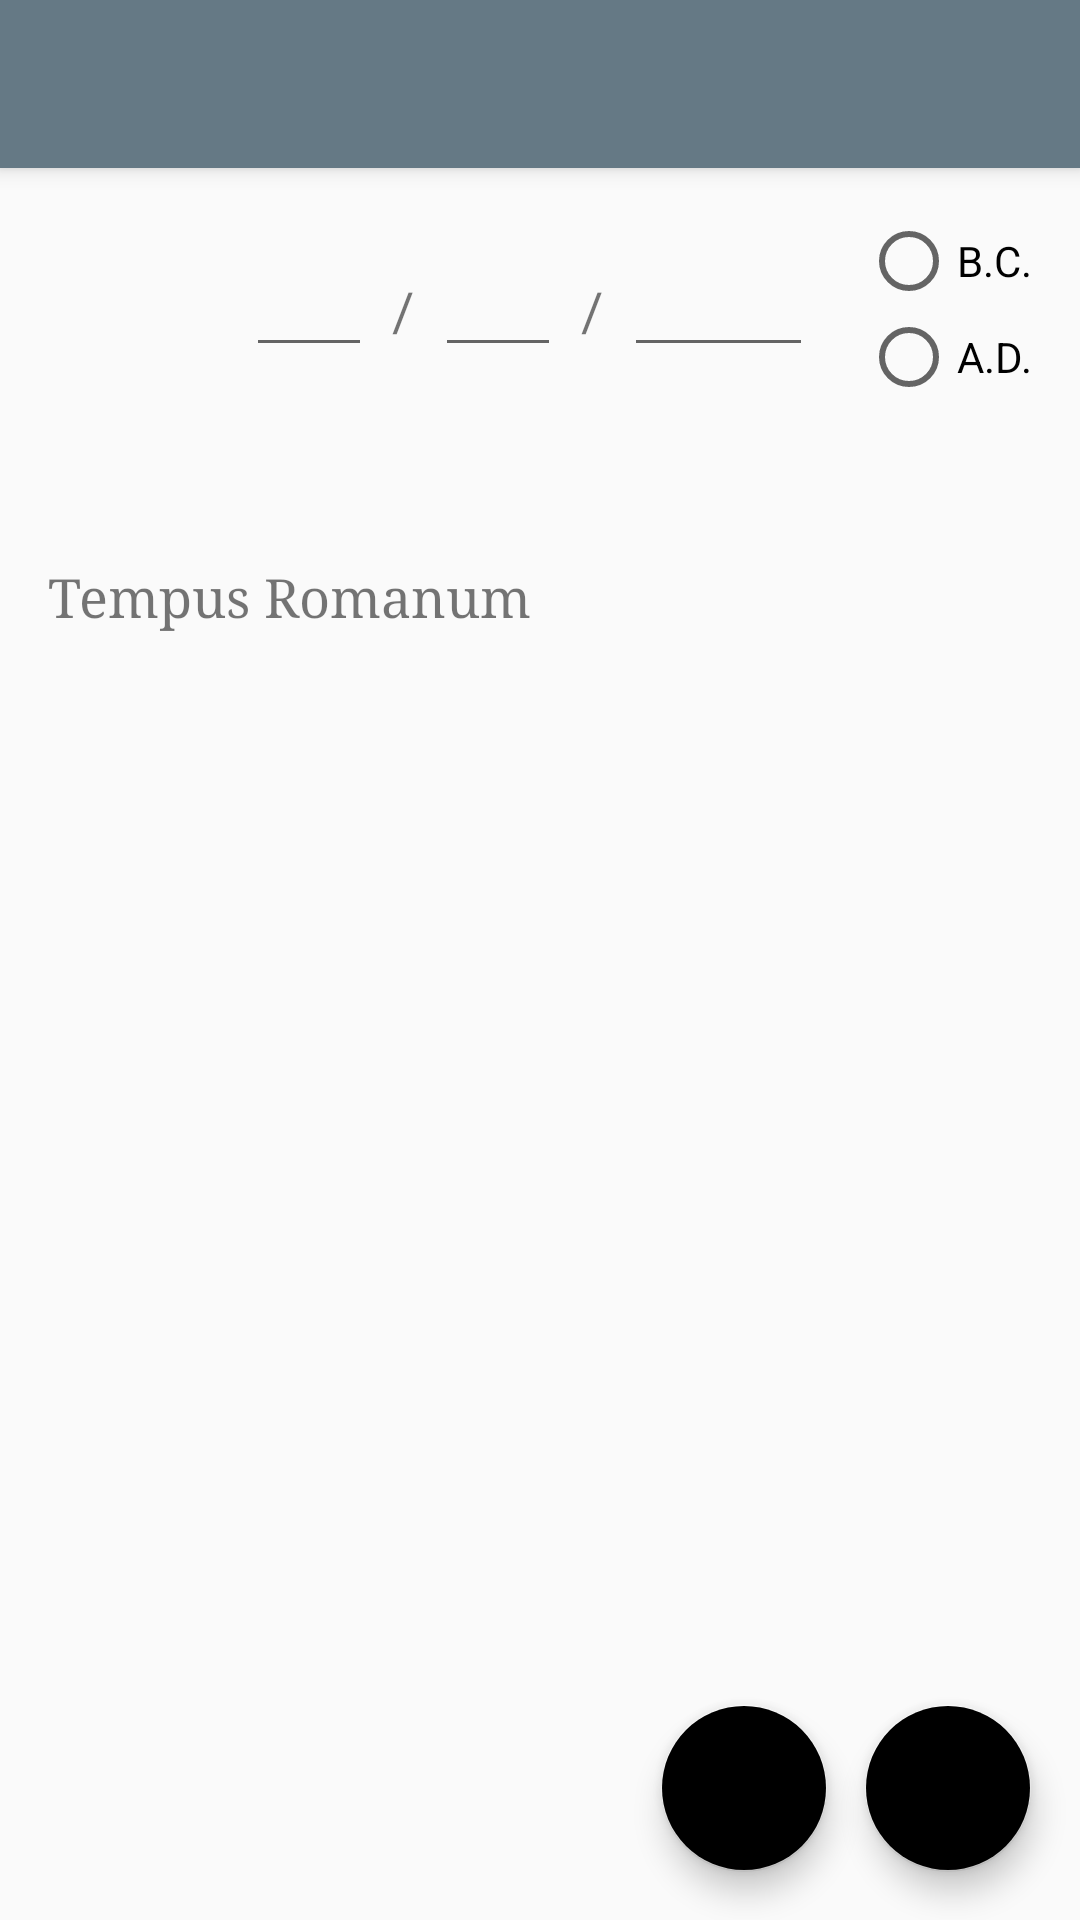

Produce the Android XML layout that renders to this screen, including the resource entries it uses.
<!-- AndroidManifest.xml: activity theme AppTheme.NoActionBar -->
<!-- res/layout/activity_main.xml -->
<?xml version="1.0" encoding="utf-8"?>
<androidx.coordinatorlayout.widget.CoordinatorLayout xmlns:android="http://schemas.android.com/apk/res/android"
    android:id="@+id/main_root"
    xmlns:app="http://schemas.android.com/apk/res-auto"
    xmlns:tools="http://schemas.android.com/tools"
    android:layout_width="match_parent"
    android:layout_height="match_parent"
    tools:context=".MainActivity">

    <com.google.android.material.appbar.AppBarLayout
        android:id="@+id/appBarLayout"
        android:layout_width="match_parent"
        android:layout_height="wrap_content"
        android:theme="@style/AppTheme.AppBarOverlay">

        <androidx.appcompat.widget.Toolbar
            android:id="@+id/toolbar"
            android:layout_width="match_parent"
            android:layout_height="?attr/actionBarSize"
            android:background="?attr/colorPrimary"
            app:popupTheme="@style/AppTheme.PopupOverlay" />

    </com.google.android.material.appbar.AppBarLayout>

    <include layout="@layout/content_main" />

    <com.google.android.material.floatingactionbutton.FloatingActionButton
        android:id="@+id/fab"
        android:layout_width="wrap_content"
        android:layout_height="wrap_content"
        android:layout_gravity="bottom|end"
        android:layout_marginEnd="@dimen/fab_margin_end"
        android:layout_marginBottom="@dimen/fab_bottom_margin"
        android:tint="@color/fabTint"
        app:backgroundTint="@color/fabBackground"
        app:srcCompat="@drawable/ic_copy" />

    <com.google.android.material.floatingactionbutton.FloatingActionButton
        android:id="@+id/fab2"
        android:layout_width="wrap_content"
        android:layout_height="wrap_content"
        android:layout_gravity="bottom|end"
        android:layout_marginEnd="@dimen/fab2_margin_end"
        android:layout_marginBottom="@dimen/fab_bottom_margin"
        android:tint="@color/fabTint"
        app:backgroundTint="@color/fabBackground"
        app:srcCompat="@drawable/ic_today" />

</androidx.coordinatorlayout.widget.CoordinatorLayout>
<!-- res/layout/content_main.xml (included above) -->
<?xml version="1.0" encoding="utf-8"?>
<androidx.constraintlayout.widget.ConstraintLayout xmlns:android="http://schemas.android.com/apk/res/android"
    xmlns:app="http://schemas.android.com/apk/res-auto"
    xmlns:tools="http://schemas.android.com/tools"
    android:layout_width="match_parent"
    android:layout_height="match_parent"
    android:focusableInTouchMode="true"
    android:animateLayoutChanges="true"
    app:layout_behavior="@string/appbar_scrolling_view_behavior"
    tools:context=".MainActivity"
    tools:showIn="@layout/activity_main">

    <LinearLayout
        android:layout_width="match_parent"
        android:layout_height="match_parent"
        android:orientation="vertical">

        <HorizontalScrollView
            android:id="@+id/horizontalScrollView1"
            android:layout_width="match_parent"
            android:layout_height="wrap_content"
            android:foregroundGravity="right"
            android:paddingBottom="16dp"
            android:scrollbarStyle="outsideInset">

            <LinearLayout
                android:layout_width="wrap_content"
                android:layout_height="wrap_content"
                android:layout_gravity="end"
                android:orientation="horizontal">


                <EditText
                    android:id="@+id/dayEditText"
                    android:layout_width="wrap_content"
                    android:layout_height="wrap_content"
                    android:layout_marginStart="16dp"
                    android:layout_marginTop="25dp"
                    android:autofillHints=""
                    android:focusable="false"
                    android:inputType="none|textNoSuggestions"
                    android:minEms="2"
                    android:textAlignment="center"
                    tools:targetApi="o" />

                <TextView
                    android:id="@+id/textView"
                    android:layout_width="21dp"
                    android:layout_height="33dp"
                    android:layout_marginTop="25dp"
                    android:text="@string/date_separator"
                    android:textAlignment="center"
                    android:textSize="18sp" />

                <EditText
                    android:id="@+id/monthEditText"
                    android:layout_width="wrap_content"
                    android:layout_height="wrap_content"
                    android:layout_marginTop="25dp"
                    android:autofillHints=""
                    android:focusable="false"
                    android:inputType="none|textNoSuggestions"
                    android:minEms="2"
                    android:textAlignment="center"
                    tools:targetApi="o" />

                <TextView
                    android:id="@+id/textView2"
                    android:layout_width="21dp"
                    android:layout_height="33dp"
                    android:layout_marginTop="25dp"
                    android:text="@string/date_separator"
                    android:textAlignment="center"
                    android:textSize="18sp" />

                <EditText
                    android:id="@+id/yearEditText"
                    android:layout_width="wrap_content"
                    android:layout_height="wrap_content"
                    android:layout_marginTop="25dp"
                    android:layout_marginEnd="8dp"
                    android:minEms="3"
                    android:textAlignment="center"
                    tools:targetApi="o" />

                <RadioGroup
                    android:id="@+id/eraRadioGroup"
                    android:layout_width="wrap_content"
                    android:layout_height="wrap_content"
                    android:layout_marginStart="8dp"
                    android:layout_marginTop="15dp"
                    android:layout_marginEnd="16dp">

                    <RadioButton
                        android:id="@+id/bcRadioButton"
                        android:layout_width="wrap_content"
                        android:layout_height="32dp"
                        android:text="@string/era_bc" />

                    <RadioButton
                        android:id="@+id/adRadioButton"
                        android:layout_width="wrap_content"
                        android:layout_height="32dp"
                        android:text="@string/era_ad" />
                </RadioGroup>

            </LinearLayout>
        </HorizontalScrollView>

        <TextView
            android:id="@+id/outputDate"
            android:layout_width="wrap_content"
            android:layout_height="wrap_content"
            android:layout_marginStart="16dp"
            android:layout_marginTop="32dp"
            android:layout_marginEnd="16dp"
            android:fontFamily="serif"
            android:text="@string/appwidget_text"
            android:textSize="18sp"
            android:typeface="serif" />

    </LinearLayout>

</androidx.constraintlayout.widget.ConstraintLayout>
<!-- resources referenced by this layout -->
<resources>
  <color name="fabBackground">@color/accent_1_200</color>
  <color name="fabTint">@color/accent_2_800</color>
  <dimen name="fab2_margin_end">84dp</dimen>
  <dimen name="fab_bottom_margin">16dp</dimen>
  <dimen name="fab_margin_end">16dp</dimen>
  <!-- drawable ic_copy (drawable-anydpi) -->
  <vector xmlns:android="http://schemas.android.com/apk/res/android"
      android:width="24dp"
      android:height="24dp"
      android:viewportWidth="48"
      android:viewportHeight="48"
      android:tint="#FFFFFF">
    <path
        android:fillColor="#FF000000"
        android:pathData="M32,2L8,2C5.79,2 4,3.79 4,6v28h4L8,6h24L32,2zM38,10L16,10c-2.21,0 -4,1.79 -4,4v28c0,2.21 1.79,4 4,4h22c2.21,0 4,-1.79 4,-4L42,14c0,-2.21 -1.79,-4 -4,-4zM38,42L16,42L16,14h22v28z"/>
  </vector>
  <!-- drawable ic_today (drawable-anydpi) -->
  <vector xmlns:android="http://schemas.android.com/apk/res/android"
      android:width="24dp"
      android:height="24dp"
      android:viewportWidth="24"
      android:viewportHeight="24"
      android:tint="#FFFFFF">
    <path
        android:fillColor="#FF000000"
        android:pathData="M19,3h-1L18,1h-2v2L8,3L8,1L6,1v2L5,3c-1.11,0 -1.99,0.9 -1.99,2L3,19c0,1.1 0.89,2 2,2h14c1.1,0 2,-0.9 2,-2L21,5c0,-1.1 -0.9,-2 -2,-2zM19,19L5,19L5,8h14v11zM7,10h5v5L7,15z"/>
  </vector>
  <string name="appwidget_text" translatable="false">Tempus Romanum</string>
  <string name="date_separator" translatable="false">/</string>
  <string name="era_ad">A.D.</string>
  <string name="era_bc">B.C.</string>
  <style name="AppTheme.AppBarOverlay" parent="ThemeOverlay.AppCompat.Dark.ActionBar" />
  <style name="AppTheme.PopupOverlay" parent="ThemeOverlay.AppCompat.Light" />
  <style name="AppTheme.NoActionBar">
          <item name="windowActionBar">false</item>
          <item name="windowNoTitle">true</item>
      </style>
  <color name="accent_1_200">@android:color/system_accent1_200</color>
  <color name="accent_2_800">@android:color/system_accent2_800</color>
</resources>
